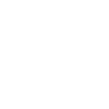
t = 0.00 s
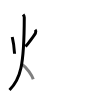
t = 3.50 s
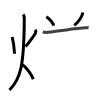
t = 6.75 s
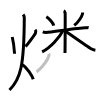
t = 10.25 s
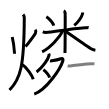
t = 13.50 s
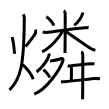
t = 17.00 s

The animated SVG that drew these frames (rendered in a browser with its animation timeline set to each time). Animation: 17 SMIL elements (animate=17); one cycle of 17.00 s.

<svg width="109px" height="109px" viewBox="0 0 px 109px" xmlns="http://www.w3.org/2000/svg" xmlns:xlink="http://www.w3.org/1999/xlink" xml:space="preserve" version="1.1"  baseProfile="full">
<path d="M12.24,37c0.86,3.47,2.11,13.28,2.34,16.75" style="fill:none;stroke:black;stroke-width:3;opacity:0">
  <animate attributeType="CSS" attributeName="opacity" from="0" to="1" begin="0s" dur="1s" repeatCount="0" fill="freeze" />
</path>
<path d="M35.15,29.75c0.68,0.86,0.94,2,0.32,3.34s-6.91,10.3-10,13.41" style="fill:none;stroke:black;stroke-width:3;opacity:0">
  <animate attributeType="CSS" attributeName="opacity" from="0" to="1" begin="1s" dur="1s" repeatCount="0" fill="freeze" />
</path>
<path d="M23.11,14.5c0.59,0.74,1.18,1.72,1.17,2.95C24.16,66.39,20.42,79.18,9.5,90" style="fill:none;stroke:black;stroke-width:3;opacity:0">
  <animate attributeType="CSS" attributeName="opacity" from="0" to="1" begin="2s" dur="1s" repeatCount="0" fill="freeze" />
</path>
<path d="M22.5,64.75c4.26,2.6,9.63,10.82,10.75,14.5" style="fill:none;stroke:black;stroke-width:3;opacity:0">
  <animate attributeType="CSS" attributeName="opacity" from="0" to="1" begin="3s" dur="1s" repeatCount="0" fill="freeze" />
</path>
<path d="M46.34,16.78c2.69,1.63,6.75,6.23,7.42,8.77" style="fill:none;stroke:black;stroke-width:3;opacity:0">
  <animate attributeType="CSS" attributeName="opacity" from="0" to="1" begin="4s" dur="1s" repeatCount="0" fill="freeze" />
</path>
<path d="M82.6,12.5c0.02,0.3,0.05,0.78-0.05,1.22c-0.57,2.57-3.85,8.2-8.33,11.65" style="fill:none;stroke:black;stroke-width:3;opacity:0">
  <animate attributeType="CSS" attributeName="opacity" from="0" to="1" begin="5s" dur="1s" repeatCount="0" fill="freeze" />
</path>
<path d="M42.75,31.83c0.51,0.2,1.88,0.52,3.25,0.6c3.76,0.2,34.05-5.16,40.04-4.76c1.37,0.09,1.71-0.2,2.57,0" style="fill:none;stroke:black;stroke-width:3;opacity:0">
  <animate attributeType="CSS" attributeName="opacity" from="0" to="1" begin="6s" dur="1s" repeatCount="0" fill="freeze" />
</path>
<path d="M63.65,11c0.82,0.3,1.32,1.35,1.48,1.96c0.16,0.6,0,36.28-0.17,40.04" style="fill:none;stroke:black;stroke-width:3;opacity:0">
  <animate attributeType="CSS" attributeName="opacity" from="0" to="1" begin="7s" dur="1s" repeatCount="0" fill="freeze" />
</path>
<path d="M63.15,30.31c-3.7,7.24-12.7,17.4-21.02,21.57" style="fill:none;stroke:black;stroke-width:3;opacity:0">
  <animate attributeType="CSS" attributeName="opacity" from="0" to="1" begin="8s" dur="1s" repeatCount="0" fill="freeze" />
</path>
<path d="M64.77,30.71c4.07,2.69,21.9,15.39,26.32,18.03c1.5,0.9,2.78,1.28,4.28,1.53" style="fill:none;stroke:black;stroke-width:3;opacity:0">
  <animate attributeType="CSS" attributeName="opacity" from="0" to="1" begin="9s" dur="1s" repeatCount="0" fill="freeze" />
</path>
<path d="M48.78,53.56c0.13,0.31,0.39,1.24,0.25,1.86c-0.83,3.67-5.91,11.59-12.43,16.51" style="fill:none;stroke:black;stroke-width:3;opacity:0">
  <animate attributeType="CSS" attributeName="opacity" from="0" to="1" begin="10s" dur="1s" repeatCount="0" fill="freeze" />
</path>
<path d="M49.99,60.86c0.21,0.03,1.11,0,1.72-0.08c1.98-0.26,6.49-1.02,9.14-2.03c1.9-0.73,2.5,0.64,2,2.17c-2.72,8.36-16.45,28.81-28.59,33.12" style="fill:none;stroke:black;stroke-width:3;opacity:0">
  <animate attributeType="CSS" attributeName="opacity" from="0" to="1" begin="11s" dur="1s" repeatCount="0" fill="freeze" />
</path>
<path d="M43.32,69.69c2.25,1.39,5.82,5.7,6.38,7.86" style="fill:none;stroke:black;stroke-width:3;opacity:0">
  <animate attributeType="CSS" attributeName="opacity" from="0" to="1" begin="12s" dur="1s" repeatCount="0" fill="freeze" />
</path>
<path d="M67.67,65.77c0.72,0.2,2.04,0.26,2.75,0.2c4.58-0.35,16.6-2.38,21.54-2.3c1.2,0.02,1.92,0.1,2.51,0.2" style="fill:none;stroke:black;stroke-width:3;opacity:0">
  <animate attributeType="CSS" attributeName="opacity" from="0" to="1" begin="13s" dur="1s" repeatCount="0" fill="freeze" />
</path>
<path d="M71.37,66.7c0.12,0.78,0.07,13-0.1,14.11" style="fill:none;stroke:black;stroke-width:3;opacity:0">
  <animate attributeType="CSS" attributeName="opacity" from="0" to="1" begin="14s" dur="1s" repeatCount="0" fill="freeze" />
</path>
<path d="M61.02,81.64c0.89,0.11,2.09,0.24,3.48,0.11c10.5-1,28.81-3.25,30.14-3.25c1.53,0,3.63,0,5.36,0.27" style="fill:none;stroke:black;stroke-width:3;opacity:0">
  <animate attributeType="CSS" attributeName="opacity" from="0" to="1" begin="15s" dur="1s" repeatCount="0" fill="freeze" />
</path>
<path d="M81.14,52c0.88,0.28,1.41,1.25,1.58,1.8c0.18,0.55,0,41.99-0.18,45.45" style="fill:none;stroke:black;stroke-width:3;opacity:0">
  <animate attributeType="CSS" attributeName="opacity" from="0" to="1" begin="16s" dur="1s" repeatCount="0" fill="freeze" />
</path>
</svg>
